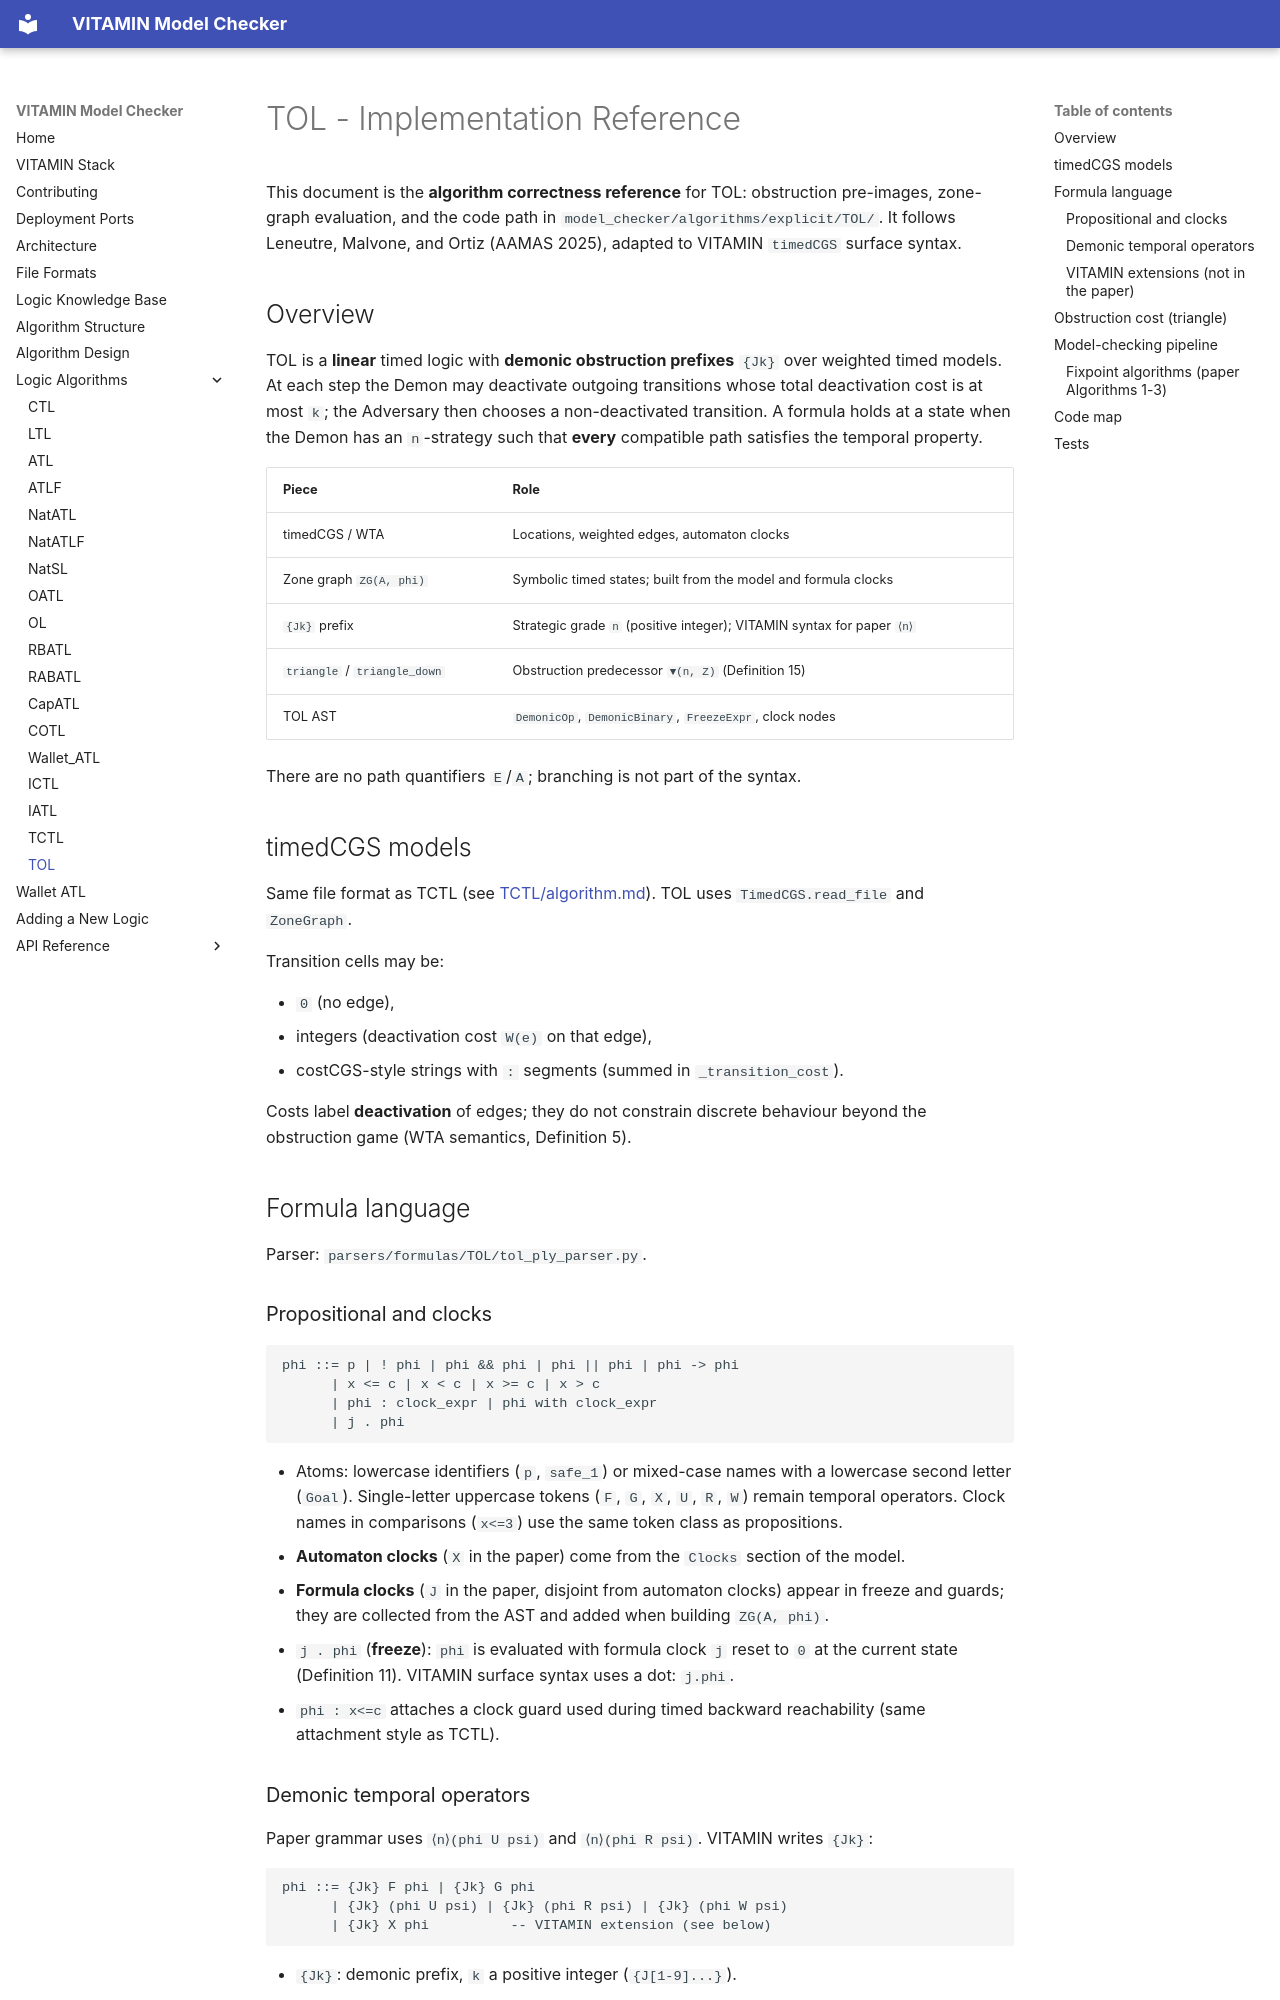

repository: MarcoAruta/vitamin-model-checker · page: TOL/algorithm/index.html · generator: mkdocs

# TOL - Implementation Reference

This document is the **algorithm correctness reference** for TOL: obstruction
pre-images, zone-graph evaluation, and the code path in
`model_checker/algorithms/explicit/TOL/`. It follows Leneutre, Malvone, and Ortiz
(AAMAS 2025), adapted to VITAMIN `timedCGS` surface syntax.

## Overview

TOL is a **linear** timed logic with **demonic obstruction prefixes** `{Jk}` over
weighted timed models. At each step the Demon may deactivate outgoing transitions
whose total deactivation cost is at most `k`; the Adversary then chooses a
non-deactivated transition. A formula holds at a state when the Demon has an
`n`-strategy such that **every** compatible path satisfies the temporal property.

| Piece | Role |
|-------|------|
| timedCGS / WTA | Locations, weighted edges, automaton clocks |
| Zone graph `ZG(A, phi)` | Symbolic timed states; built from the model and formula clocks |
| `{Jk}` prefix | Strategic grade `n` (positive integer); VITAMIN syntax for paper `⟨n⟩` |
| `triangle` / `triangle_down` | Obstruction predecessor `▼(n, Z)` (Definition 15) |
| TOL AST | `DemonicOp`, `DemonicBinary`, `FreezeExpr`, clock nodes |

There are no path quantifiers `E`/`A`; branching is not part of the syntax.

## timedCGS models

Same file format as TCTL (see [TCTL/algorithm.md](../TCTL/algorithm.md)). TOL uses
`TimedCGS.read_file` and `ZoneGraph`.

Transition cells may be:

- `0` (no edge),
- integers (deactivation cost `W(e)` on that edge),
- costCGS-style strings with `:` segments (summed in `_transition_cost`).

Costs label **deactivation** of edges; they do not constrain discrete behaviour
beyond the obstruction game (WTA semantics, Definition 5).

## Formula language

Parser: `parsers/formulas/TOL/tol_ply_parser.py`.

### Propositional and clocks

```text
phi ::= p | ! phi | phi && phi | phi || phi | phi -> phi
      | x <= c | x < c | x >= c | x > c
      | phi : clock_expr | phi with clock_expr
      | j . phi
```

- Atoms: lowercase identifiers (`p`, `safe_1`) or mixed-case names with a lowercase
  second letter (`Goal`). Single-letter uppercase tokens (`F`, `G`, `X`, `U`, `R`,
  `W`) remain temporal operators. Clock names in comparisons (`x<=3`) use the same
  token class as propositions.
- **Automaton clocks** (`X` in the paper) come from the `Clocks` section of the model.
- **Formula clocks** (`J` in the paper, disjoint from automaton clocks) appear in
  freeze and guards; they are collected from the AST and added when building
  `ZG(A, phi)`.
- `j . phi` (**freeze**): `phi` is evaluated with formula clock `j` reset to `0` at
  the current state (Definition 11). VITAMIN surface syntax uses a dot: `j.phi`.
- `phi : x<=c` attaches a clock guard used during timed backward reachability
  (same attachment style as TCTL).
